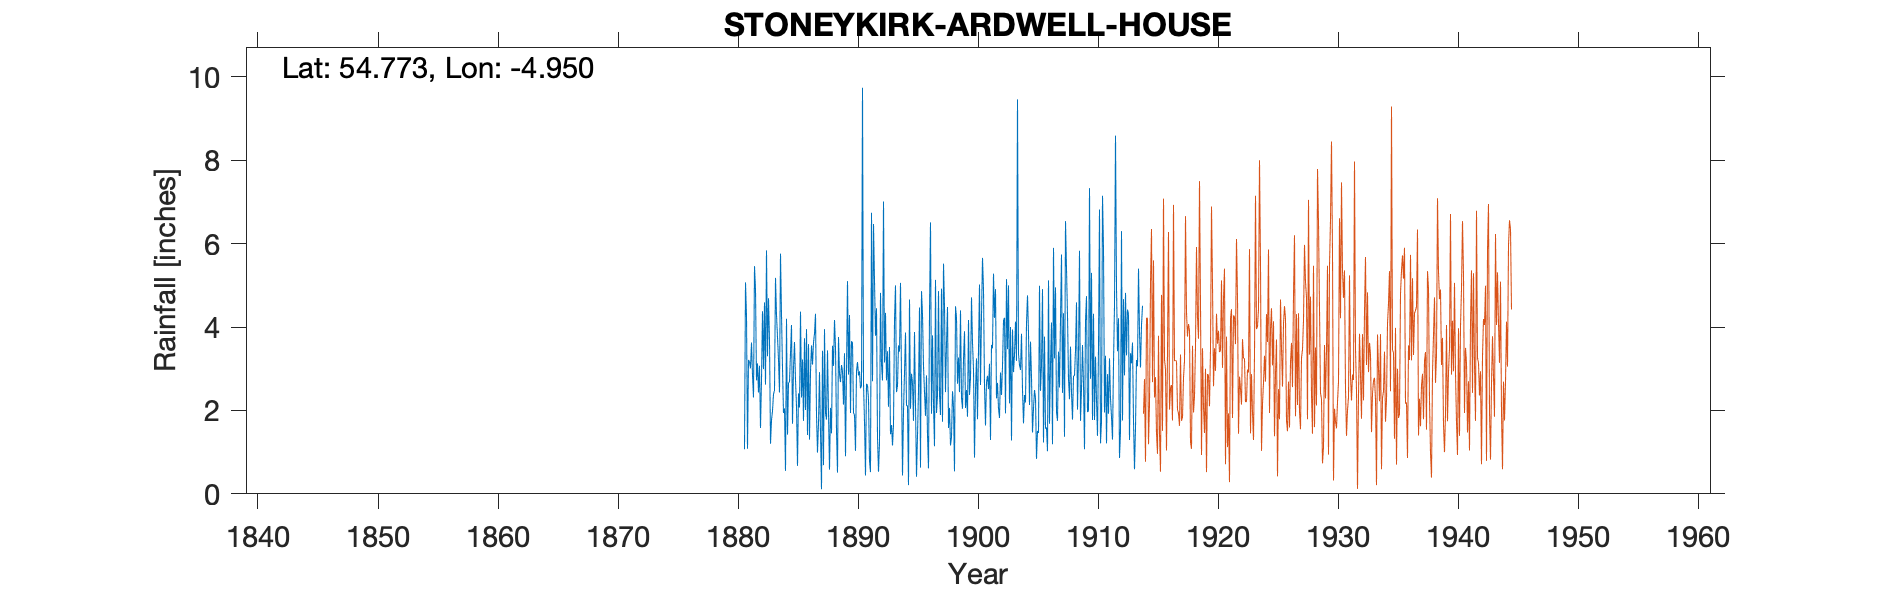

Source data for this figure (header and first rows):
STONEYKIRK ARDWELL HOUSE, , , , , , , , , , , , , , , , , , , , , , , 
Grid ref, NX103459, Long, -4.95, Lat, 54.77, Elevation, 107, ft, , , , , , , , , , , , , , , 
Station no, 5008, , , , , , , , , , , , , , , , , , , , , , 
, 1880, 1881, 1882, 1883, 1884, 1885, 1886, 1887, 1888, 1889, 1890, 1891, 1892, 1893, 1894, 1895, 1896, 1897, 1898, 1899, 1900, 1901, 1902
January, , 1.07, 2.72, 4.69, 5.76, 1.68, 3.73, 1.89, 1.95, 2.68, 3.62, 1.73, 4.45, 2.09, 5.06, 2.66, 2.44, 1.94, 1.58, 4.4, 3.63, 2.58, 2.29
February, , 5.07, 3.13, 3.68, 4.3, 3.01, 2.01, 0.99, 0.58, 3.09, 1.94, 0.44, 1.36, 3.52, 2.81, 1.75, 1.87, 2.37, 2.06, 2.31, 2.98, 1.64, 2.66
March, , 4.27, 2.43, 1.2, 3.02, 3.64, 3.95, 1.7, 2.06, 2.94, 1.89, 2.64, 0.53, 1.43, 0.44, 3.88, 2.84, 4.86, 1.16, 2.04, 0.87, 2.68, 2.05
April, , 1.08, 3.07, 1.77, 1.94, 2.73, 1.41, 2.92, 1.45, 2.14, 1.03, 2.6, 1.23, 1.65, 1.98, 2.12, 1.41, 2.37, 1.36, 3.22, 2.49, 2.83, 1.82
May, , 3.21, 1.58, 1.99, 2.05, 2.1, 3.59, 1.47, 3.55, 3.37, 2.94, 2.26, 4.82, 1.16, 2.9, 0.41, 0.61, 1.89, 2.46, 3.9, 3.25, 2.51, 2.91
June, , 3.17, 2.73, 2.39, 0.55, 0.67, 1.3, 0.11, 3.07, 0.9, 3.16, 0.79, 3.11, 1.67, 3.87, 1.4, 4.34, 4.92, 2.09, 2.06, 1.79, 3.12, 2.37
July, , 3.01, 4.38, 2.48, 4.2, 2.41, 2.93, 3.43, 4.17, 2.91, 2.84, 0.52, 2.72, 4.16, 2.12, 2.48, 6.51, 1.73, 0.54, 2.49, 3.46, 1.29, 3.06
August, , 3.63, 2.99, 5.18, 1.42, 2.07, 3.56, 0.69, 3.5, 5.1, 2.94, 6.74, 7.01, 5, 2.11, 4.47, 1.92, 5.52, 4.5, 1.85, 5.02, 3.57, 4.15
September, , 2.85, 4.59, 4.29, 2.66, 4.37, 3.1, 3.95, 1.5, 2.86, 2.53, 2.7, 3.15, 2.44, 0.21, 0.63, 3.8, 4.5, 4.22, 4.17, 2.61, 3.49, 4.22
October, , 2.31, 2.62, 3.76, 2.69, 2.31, 3.62, 1.94, 0.51, 4.29, 2.59, 6.47, 4.34, 2.6, 4.66, 4.86, 2.15, 2.44, 2.64, 2.37, 4.28, 5.28, 1.93
November, , 5.46, 5.84, 3.22, 3.38, 3.22, 3.85, 1.78, 3.76, 1.94, 9.74, 5.11, 2.72, 3.56, 2.04, 4.29, 1.14, 3.6, 3.27, 2.79, 5.66, 4.22, 5.15
December, , 4.9, 3.3, 2.43, 4.05, 1.75, 4.32, 3.44, 2.87, 3.66, 2.64, 3.79, 3.42, 3.41, 2.88, 3.06, 5.13, 4.48, 2.44, 4.71, 4.9, 4.91, 3.47
Total, , 40.03, 39.38, 37.08, 36.02, 29.96, 37.37, 24.31, 28.97, 35.88, 37.86, 35.79, 38.86, 32.69, 31.08, 32.01, 34.16, 40.62, 28.32, 36.31, 40.94, 38.12, 36.08
